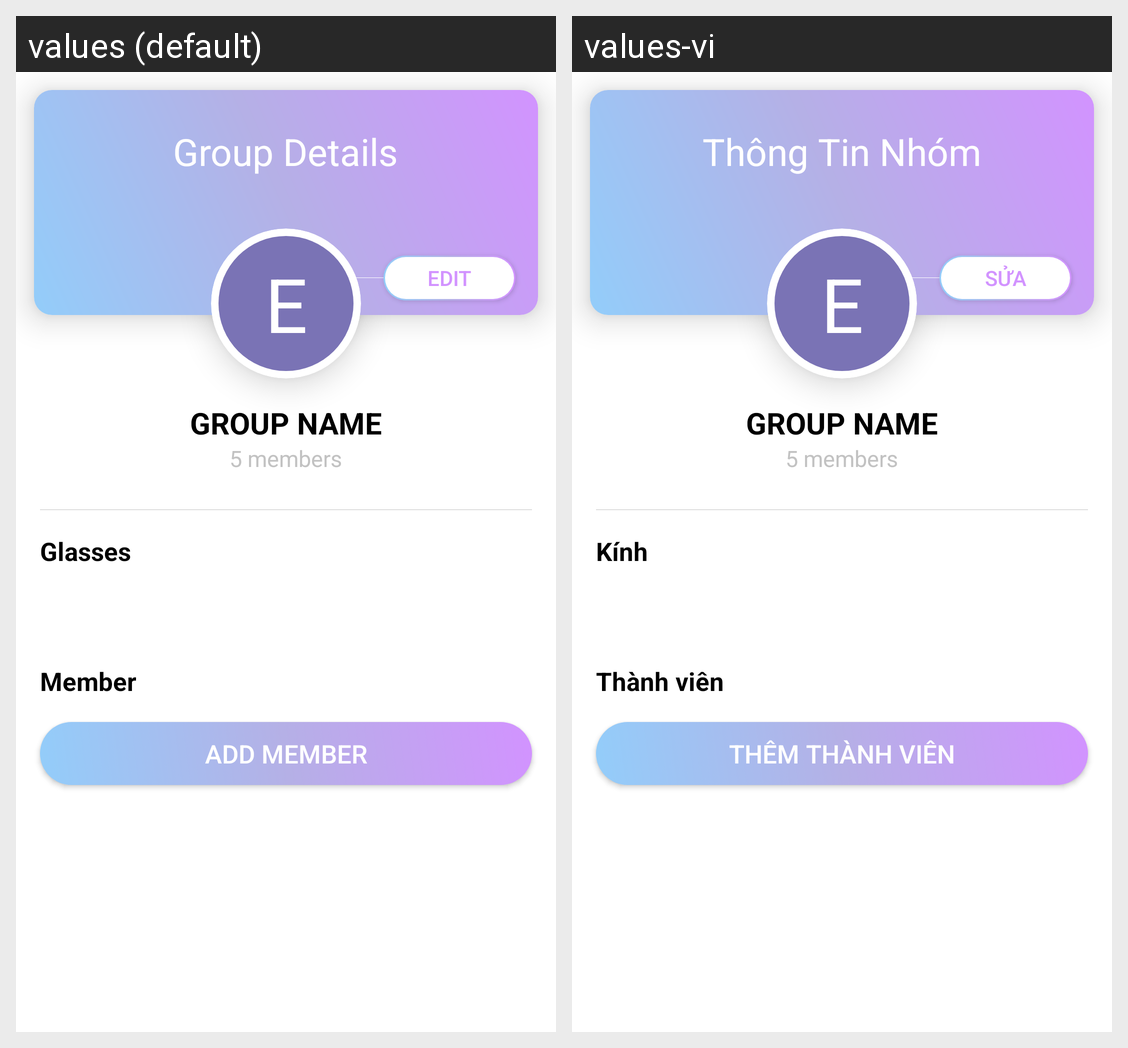

Here is an Android app screen in its default locale and in the app's own translations. Write out the translated-string differences for the strings that appear on this screen.
Android screen res/layout/activity_group_details.xml rendered under 2 locales, left to right: values (default), values-vi. Device: Nexus 5 (rendered at 1080×1920; each locale shown at half size, 540×960, under a caption strip naming it); theme AppTheme.
Strings drawn on this screen, with the default value and each locale's value (text and hints the layout hard-codes, and strings that could not be matched under every locale, appear in the picture but are not listed):

title_group_details
  values: Group Details
  values-vi: Thông Tin Nhóm

btn_edit
  values: Edit
  values-vi: Sửa

title_glasses
  values: Glasses
  values-vi: Kính

tv_member
  values: Member
  values-vi: Thành viên

btn_add_member
  values: Add Member
  values-vi: Thêm Thành Viên
